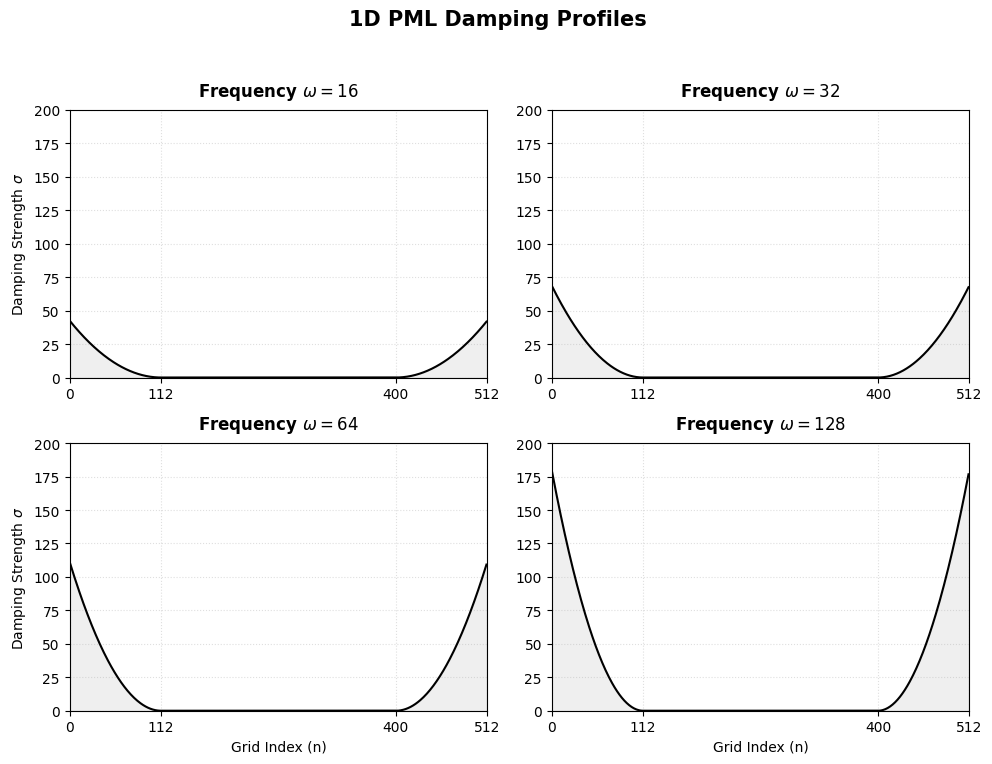
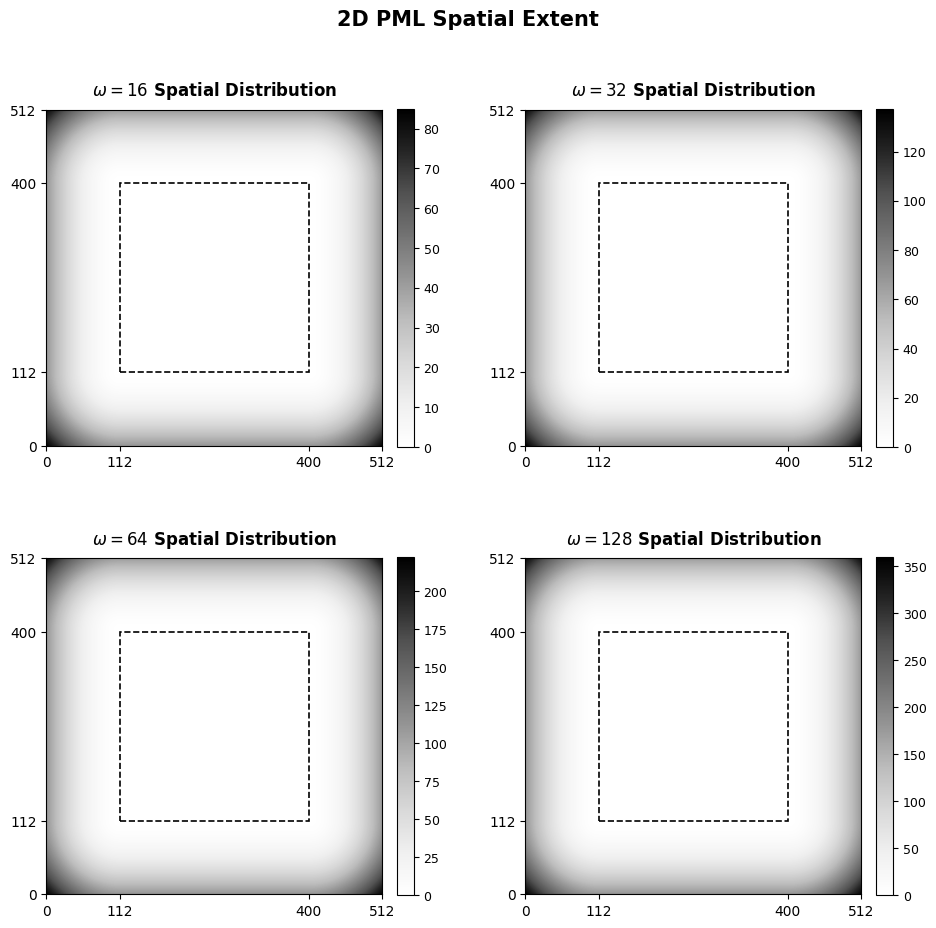

The script that saved these images, in order:
import numpy as np
import matplotlib.pyplot as plt

# --- Set Global Font to Arial ---
# Uses DejaVu Sans as a high-quality fallback if Arial isn't on the system path
plt.rcParams['font.family'] = 'sans-serif'
plt.rcParams['font.sans-serif'] = ['Arial', 'Helvetica', 'DejaVu Sans']

# --- Shared Parameters ---
N = 512
n_pml = 112
omegas = [16, 32, 64, 128]
# Peak damping values (eta) based on adaptive scaling: eta ~ omega^0.694
etas = [42.5, 68.7, 111.2, 179.9] 

def get_sigma_1d(N, n_pml, eta):
    """Calculates the quadratic damping profile for a given frequency's peak eta."""
    n = np.arange(N)
    sigma = np.zeros(N)
    # Left PML (0 to 112)
    idx_l = n < n_pml
    sigma[idx_l] = eta * ((n_pml - n[idx_l]) / n_pml)**2
    # Right PML (400 to 512)
    idx_r = n > (N - n_pml)
    sigma[idx_r] = eta * ((n[idx_r] - (N - n_pml)) / n_pml)**2
    return n, sigma

# =================================================================
# FIGURE 1: 1D PML Damping Profiles
# =================================================================
fig1, axes1 = plt.subplots(2, 2, figsize=(10, 8), dpi=300)
axes1 = axes1.flatten()

for i, (w, eta) in enumerate(zip(omegas, etas)):
    n, sigma = get_sigma_1d(N, n_pml, eta)
    
    # Plotting with light fill for visual weight
    axes1[i].plot(n, sigma, color='black', linewidth=1.5)
    axes1[i].fill_between(n, sigma, color='#E0E0E0', alpha=0.5)
    
    # Formatting - Using raw strings (rf"") to fix SyntaxWarnings
    axes1[i].set_title(rf"Frequency $\omega = {w}$", fontsize=12, fontweight='bold', pad=10)
    axes1[i].set_ylim(0, 200)
    axes1[i].set_xlim(0, 512)
    axes1[i].set_xticks([0, 112, 400, 512])
    axes1[i].grid(True, linestyle=':', alpha=0.4)
    
    if i >= 2: axes1[i].set_xlabel("Grid Index (n)", fontsize=10)
    if i % 2 == 0: axes1[i].set_ylabel(r"Damping Strength $\sigma$", fontsize=10)

fig1.suptitle("1D PML Damping Profiles", fontsize=15, fontweight='bold', y=0.98)
fig1.tight_layout(rect=[0, 0.03, 1, 0.95])
fig1.savefig('pml_1d_profiles.png')

# =================================================================
# FIGURE 2: 2D PML Spatial Layout
# =================================================================
fig2, axes2 = plt.subplots(2, 2, figsize=(10, 10), dpi=300)
axes2 = axes2.flatten()

for i, (w, eta) in enumerate(zip(omegas, etas)):
    _, s1d = get_sigma_1d(N, n_pml, eta)
    # Generate 2D grid: sigma_total(x,y) = sigma(x) + sigma(y)
    S_x, S_y = np.meshgrid(s1d, s1d)
    S_total = S_x + S_y
    
    # Plotting with grayscale colormap
    im = axes2[i].imshow(S_total, cmap='Greys', origin='lower', extent=[0, 512, 0, 512])
    
    # Draw dashed interior boundary for the 288x288 domain
    rect = plt.Rectangle((112, 112), 288, 288, linewidth=1.2, 
                         edgecolor='black', facecolor='none', linestyle='--')
    axes2[i].add_patch(rect)
    
    # Labeling and Ticks
    axes2[i].set_title(rf"$\omega = {w}$ Spatial Distribution", fontsize=12, fontweight='bold', pad=10)
    axes2[i].set_xticks([0, 112, 400, 512])
    axes2[i].set_yticks([0, 112, 400, 512])
    
    # Individual Colorbars (Scaled to each plot's max)
    cbar = fig2.colorbar(im, ax=axes2[i], fraction=0.046, pad=0.04)
    cbar.ax.tick_params(labelsize=9)

fig2.suptitle("2D PML Spatial Extent", fontsize=15, fontweight='bold', y=0.96)
fig2.tight_layout(pad=3.0)
fig2.savefig('pml_2d_layout.png')

print("Success: 'pml_1d_profiles.png' and 'pml_2d_layout.png' generated.")
plt.show()
